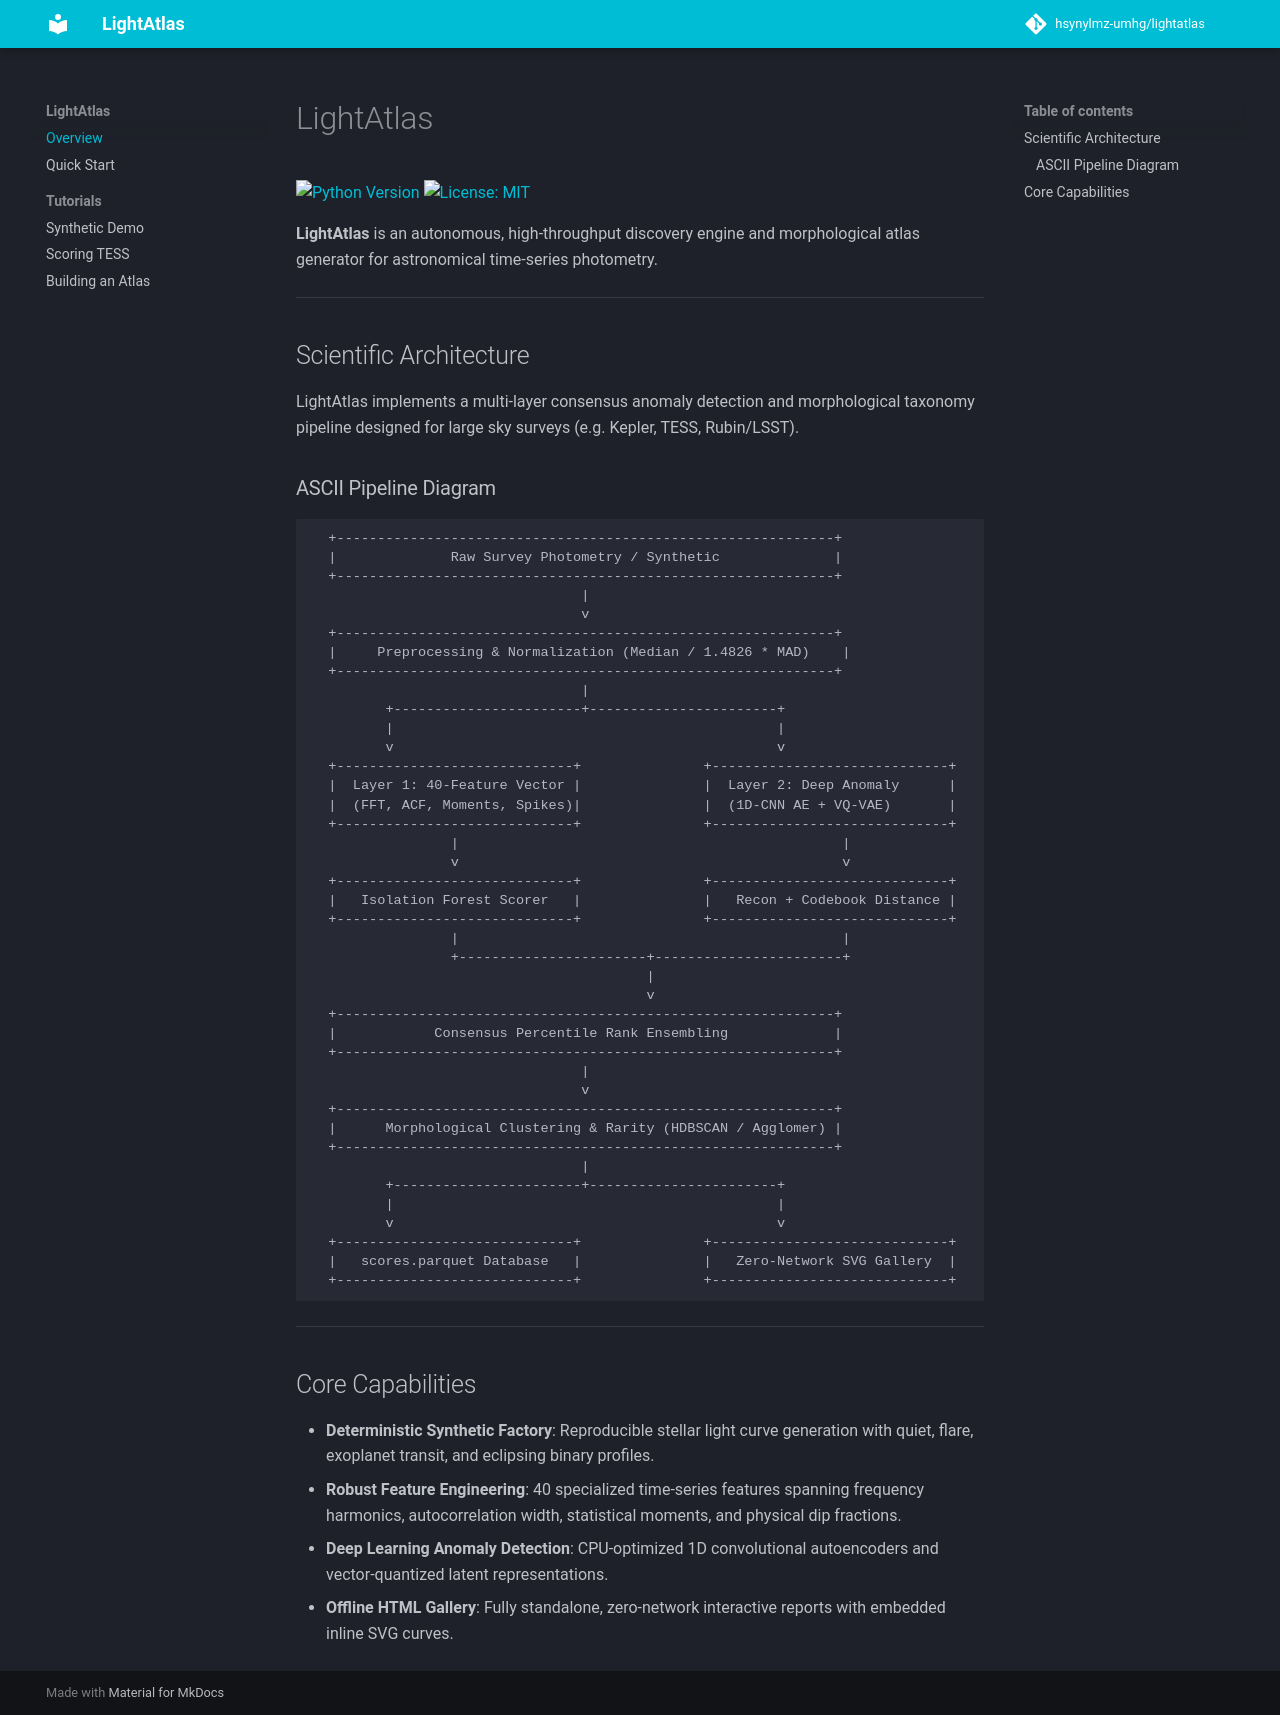

repository: hsynylmz-umhg/lightatlas · page: index.html · generator: mkdocs

# LightAtlas

[![Python Version](https://img.shields.io/badge/python-3.10%20%7C%203.11%20%7C%203.12-blue)](https://www.python.org/)
[![License: MIT](https://img.shields.io/badge/License-MIT-yellow.svg)](https://opensource.org/licenses/MIT)

**LightAtlas** is an autonomous, high-throughput discovery engine and morphological atlas generator for astronomical time-series photometry.

---

## Scientific Architecture

LightAtlas implements a multi-layer consensus anomaly detection and morphological taxonomy pipeline designed for large sky surveys (e.g. Kepler, TESS, Rubin/LSST).

### ASCII Pipeline Diagram

```text
  +-------------------------------------------------------------+
  |              Raw Survey Photometry / Synthetic              |
  +-------------------------------------------------------------+
                                 |
                                 v
  +-------------------------------------------------------------+
  |     Preprocessing & Normalization (Median / 1.4826 * MAD)    |
  +-------------------------------------------------------------+
                                 |
         +-----------------------+-----------------------+
         |                                               |
         v                                               v
  +-----------------------------+               +-----------------------------+
  |  Layer 1: 40-Feature Vector |               |  Layer 2: Deep Anomaly      |
  |  (FFT, ACF, Moments, Spikes)|               |  (1D-CNN AE + VQ-VAE)       |
  +-----------------------------+               +-----------------------------+
                 |                                               |
                 v                                               v
  +-----------------------------+               +-----------------------------+
  |   Isolation Forest Scorer   |               |   Recon + Codebook Distance |
  +-----------------------------+               +-----------------------------+
                 |                                               |
                 +-----------------------+-----------------------+
                                         |
                                         v
  +-------------------------------------------------------------+
  |            Consensus Percentile Rank Ensembling             |
  +-------------------------------------------------------------+
                                 |
                                 v
  +-------------------------------------------------------------+
  |      Morphological Clustering & Rarity (HDBSCAN / Agglomer) |
  +-------------------------------------------------------------+
                                 |
         +-----------------------+-----------------------+
         |                                               |
         v                                               v
  +-----------------------------+               +-----------------------------+
  |   scores.parquet Database   |               |   Zero-Network SVG Gallery  |
  +-----------------------------+               +-----------------------------+
```

---

## Core Capabilities

- **Deterministic Synthetic Factory**: Reproducible stellar light curve generation with quiet, flare, exoplanet transit, and eclipsing binary profiles.
- **Robust Feature Engineering**: 40 specialized time-series features spanning frequency harmonics, autocorrelation width, statistical moments, and physical dip fractions.
- **Deep Learning Anomaly Detection**: CPU-optimized 1D convolutional autoencoders and vector-quantized latent representations.
- **Offline HTML Gallery**: Fully standalone, zero-network interactive reports with embedded inline SVG curves.
